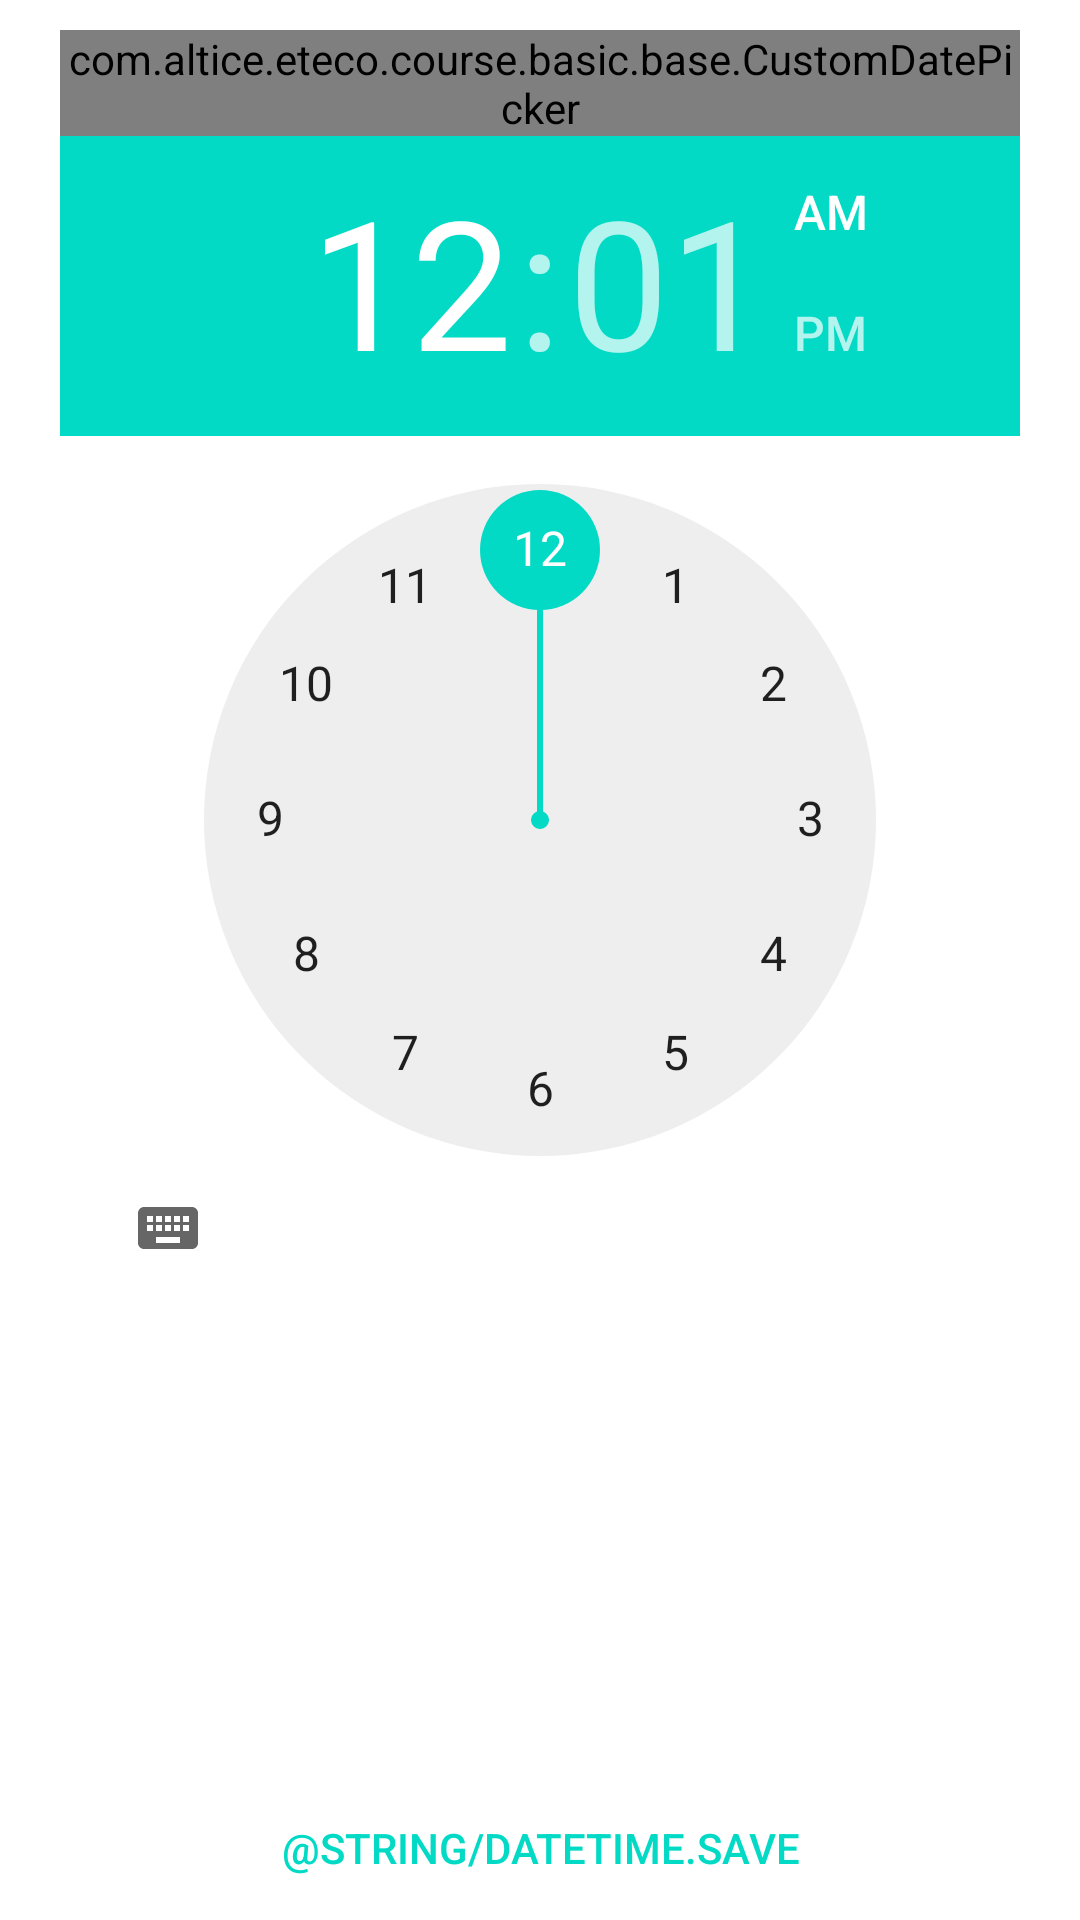

The Android layout XML behind this screen, and the referenced resources:
<!-- AndroidManifest.xml: application theme AppTheme -->
<!-- res/layout/date_time_dialog_fragment.xml -->
<?xml version="1.0" encoding="utf-8"?>
<RelativeLayout
    xmlns:android="http://schemas.android.com/apk/res/android"
    android:layout_width="match_parent"
    android:layout_height="match_parent"
    android:paddingRight="20dp"
    android:paddingTop="10dp"
    android:paddingLeft="20dp">

    <ScrollView
        android:layout_above="@+id/ok"
        android:id="@+id/scroll"
        android:layout_below="@+id/title"
        android:layout_width="match_parent"
        android:layout_height="match_parent">
        <RelativeLayout
            android:orientation="horizontal"
            android:layout_width="match_parent"
            android:layout_height="match_parent">

            <com.altice.eteco.course.basic.base.CustomDatePicker
                android:id="@+id/datePicker"
                android:layout_width="wrap_content"
                android:layout_height="wrap_content"
                android:layout_centerHorizontal="true" />

            <TimePicker
                android:layout_centerHorizontal="true"
                android:id="@+id/timePicker"
                android:layout_width="match_parent"
                android:layout_height="wrap_content"
                android:layout_below="@+id/datePicker" />

        </RelativeLayout>
    </ScrollView>

    <Button
        android:id="@+id/ok"
        style="@style/Widget.AppCompat.Button.Borderless.Colored"
        android:layout_alignParentBottom="true"
        android:text="@string/datetime.save"
        android:layout_width="match_parent"
        android:layout_height="wrap_content" />
</RelativeLayout>
<!-- resources referenced by this layout -->
<resources>

</resources>
